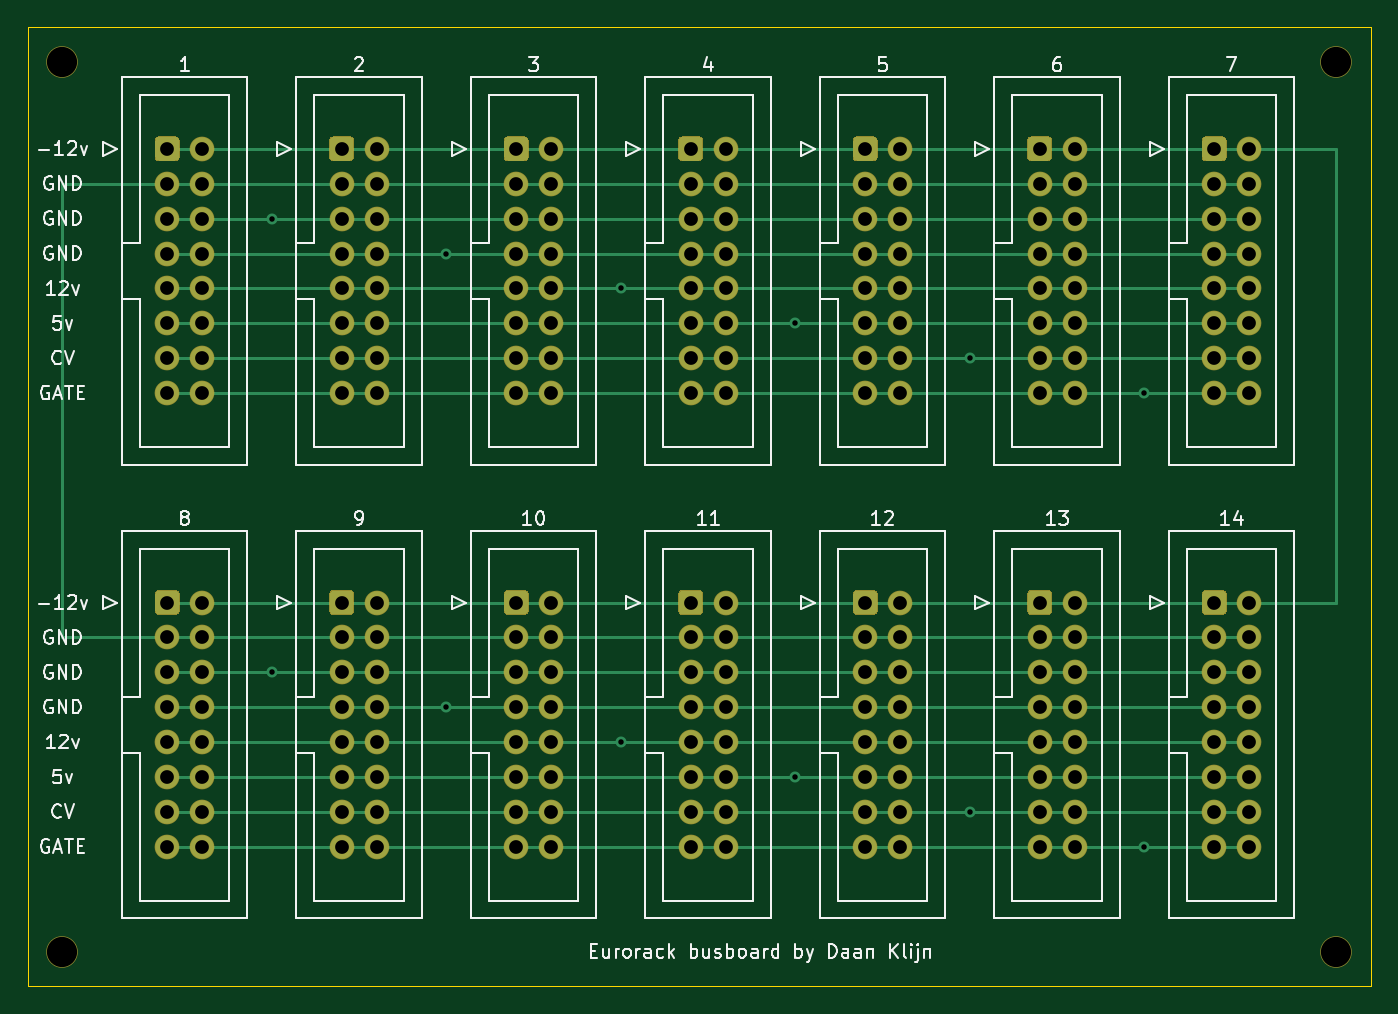
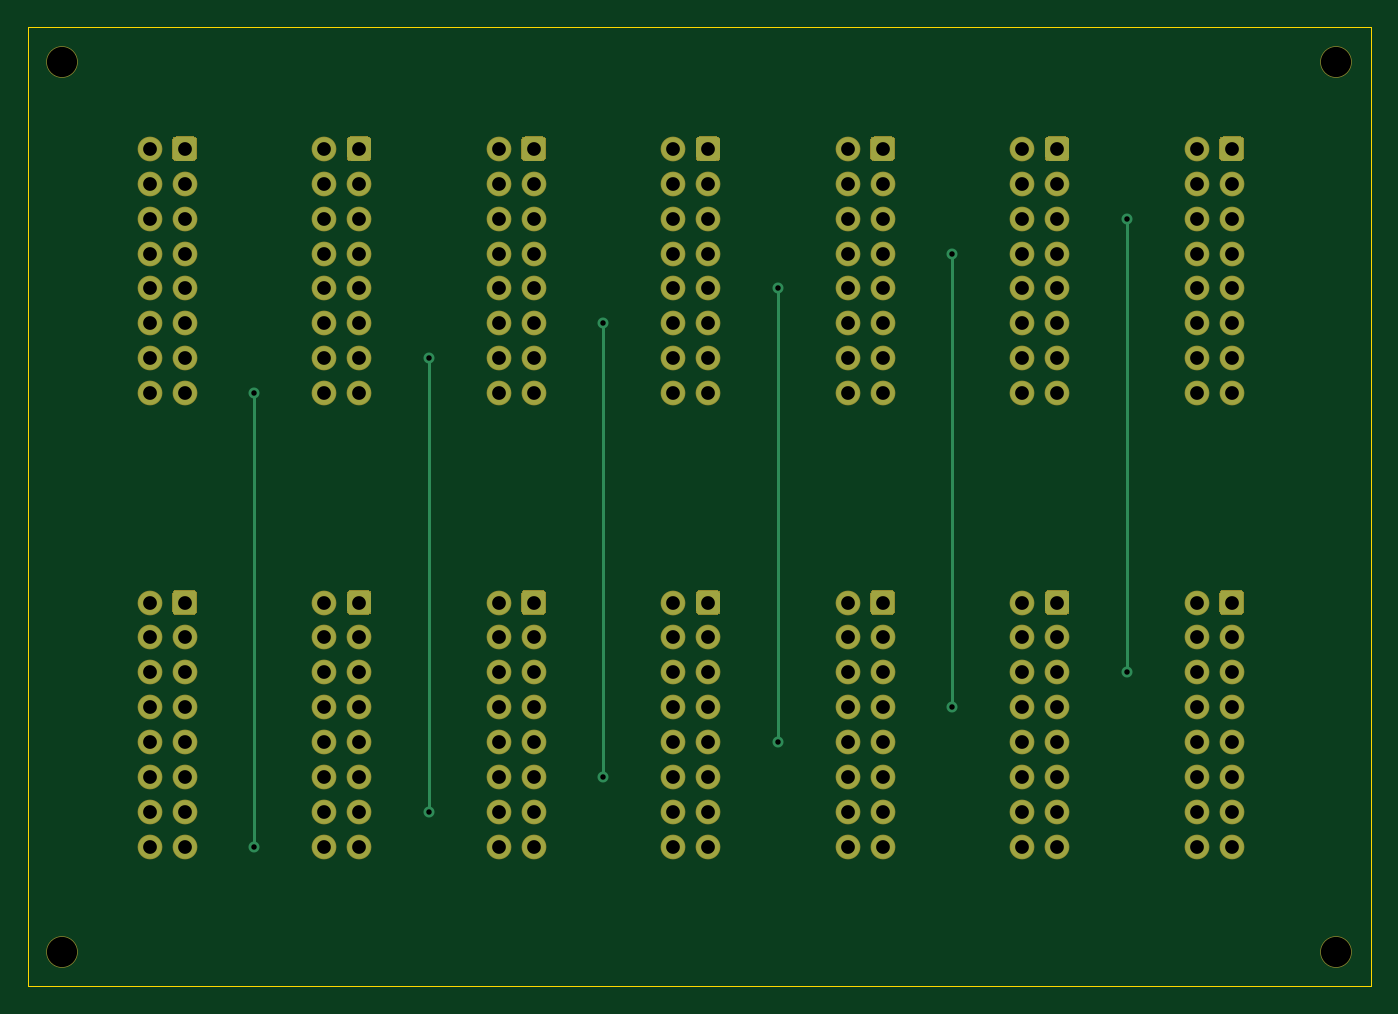
Circuit board: 9 layer files. Board 97.8 x 69.8 mm.
- bottom_copper: eurorack-busboard-B.Cu.gbr (11757 bytes)
- bottom_mask: eurorack-busboard-B.Mask.gbr (10227 bytes)
- bottom_silk: eurorack-busboard-B.SilkS.gbr (10230 bytes)
- outline: eurorack-busboard-Edge.Cuts.gbr (684 bytes)
- top_copper: eurorack-busboard-F.Cu.gbr (13234 bytes)
- top_mask: eurorack-busboard-F.Mask.gbr (10227 bytes)
- top_silk: eurorack-busboard-F.SilkS.gbr (42650 bytes)
- drill: eurorack-busboard-NPTH.drl (357 bytes)
- drill: eurorack-busboard-PTH.drl (2918 bytes)

=== bottom_copper: eurorack-busboard-B.Cu.gbr (11757 bytes, source omitted) ===
=== bottom_mask: eurorack-busboard-B.Mask.gbr (10227 bytes, source omitted) ===
=== bottom_silk: eurorack-busboard-B.SilkS.gbr (10230 bytes, source omitted) ===
=== outline: eurorack-busboard-Edge.Cuts.gbr ===
G04 #@! TF.GenerationSoftware,KiCad,Pcbnew,(5.1.6-0-10_14)*
G04 #@! TF.CreationDate,2021-07-16T23:08:20+02:00*
G04 #@! TF.ProjectId,eurorack-busboard,6575726f-7261-4636-9b2d-627573626f61,rev?*
G04 #@! TF.SameCoordinates,Original*
G04 #@! TF.FileFunction,Profile,NP*
%FSLAX46Y46*%
G04 Gerber Fmt 4.6, Leading zero omitted, Abs format (unit mm)*
G04 Created by KiCad (PCBNEW (5.1.6-0-10_14)) date 2021-07-16 23:08:20*
%MOMM*%
%LPD*%
G01*
G04 APERTURE LIST*
G04 #@! TA.AperFunction,Profile*
%ADD10C,0.100000*%
G04 #@! TD*
G04 APERTURE END LIST*
D10*
X97790000Y0D02*
X97790000Y-69850000D01*
X0Y0D02*
X97790000Y0D01*
X0Y-69850000D02*
X0Y0D01*
X97790000Y-69850000D02*
X0Y-69850000D01*
M02*

=== top_copper: eurorack-busboard-F.Cu.gbr (13234 bytes, source omitted) ===
=== top_mask: eurorack-busboard-F.Mask.gbr (10227 bytes, source omitted) ===
=== top_silk: eurorack-busboard-F.SilkS.gbr (42650 bytes, source omitted) ===
=== drill: eurorack-busboard-NPTH.drl ===
M48
; DRILL file {KiCad (5.1.6-0-10_14)} date Friday, July 16, 2021 at 11:08:20 PM
; FORMAT={-:-/ absolute / inch / decimal}
; #@! TF.CreationDate,2021-07-16T23:08:20+02:00
; #@! TF.GenerationSoftware,Kicad,Pcbnew,(5.1.6-0-10_14)
; #@! TF.FileFunction,NonPlated,1,2,NPTH
FMAT,2
INCH
T1C0.0866
%
G90
G05
T1
X0.1Y-0.1
X3.75Y-2.65
X0.1Y-2.65
X3.75Y-0.1
T0
M30

=== drill: eurorack-busboard-PTH.drl ===
M48
; DRILL file {KiCad (5.1.6-0-10_14)} date Friday, July 16, 2021 at 11:08:20 PM
; FORMAT={-:-/ absolute / inch / decimal}
; #@! TF.CreationDate,2021-07-16T23:08:20+02:00
; #@! TF.GenerationSoftware,Kicad,Pcbnew,(5.1.6-0-10_14)
; #@! TF.FileFunction,Plated,1,2,PTH
FMAT,2
INCH
T1C0.0157
T2C0.0394
%
G90
G05
T1
X0.7Y-0.55
X0.7Y-1.85
X1.2Y-0.65
X1.2Y-1.95
X1.7Y-0.75
X1.7Y-2.05
X2.2Y-0.85
X2.2Y-2.15
X2.7Y-0.95
X2.7Y-2.25
X3.2Y-1.05
X3.2Y-2.35
T2
X1.4Y-1.65
X1.4Y-1.75
X1.4Y-1.85
X1.4Y-1.95
X1.4Y-2.05
X1.4Y-2.15
X1.4Y-2.25
X1.4Y-2.35
X1.5Y-1.65
X1.5Y-1.75
X1.5Y-1.85
X1.5Y-1.95
X1.5Y-2.05
X1.5Y-2.15
X1.5Y-2.25
X1.5Y-2.35
X2.4Y-1.65
X2.4Y-1.75
X2.4Y-1.85
X2.4Y-1.95
X2.4Y-2.05
X2.4Y-2.15
X2.4Y-2.25
X2.4Y-2.35
X2.5Y-1.65
X2.5Y-1.75
X2.5Y-1.85
X2.5Y-1.95
X2.5Y-2.05
X2.5Y-2.15
X2.5Y-2.25
X2.5Y-2.35
X1.9Y-1.65
X1.9Y-1.75
X1.9Y-1.85
X1.9Y-1.95
X1.9Y-2.05
X1.9Y-2.15
X1.9Y-2.25
X1.9Y-2.35
X2.0Y-1.65
X2.0Y-1.75
X2.0Y-1.85
X2.0Y-1.95
X2.0Y-2.05
X2.0Y-2.15
X2.0Y-2.25
X2.0Y-2.35
X1.9Y-0.35
X1.9Y-0.45
X1.9Y-0.55
X1.9Y-0.65
X1.9Y-0.75
X1.9Y-0.85
X1.9Y-0.95
X1.9Y-1.05
X2.0Y-0.35
X2.0Y-0.45
X2.0Y-0.55
X2.0Y-0.65
X2.0Y-0.75
X2.0Y-0.85
X2.0Y-0.95
X2.0Y-1.05
X0.4Y-1.65
X0.4Y-1.75
X0.4Y-1.85
X0.4Y-1.95
X0.4Y-2.05
X0.4Y-2.15
X0.4Y-2.25
X0.4Y-2.35
X0.5Y-1.65
X0.5Y-1.75
X0.5Y-1.85
X0.5Y-1.95
X0.5Y-2.05
X0.5Y-2.15
X0.5Y-2.25
X0.5Y-2.35
X0.4Y-0.35
X0.4Y-0.45
X0.4Y-0.55
X0.4Y-0.65
X0.4Y-0.75
X0.4Y-0.85
X0.4Y-0.95
X0.4Y-1.05
X0.5Y-0.35
X0.5Y-0.45
X0.5Y-0.55
X0.5Y-0.65
X0.5Y-0.75
X0.5Y-0.85
X0.5Y-0.95
X0.5Y-1.05
X2.4Y-0.35
X2.4Y-0.45
X2.4Y-0.55
X2.4Y-0.65
X2.4Y-0.75
X2.4Y-0.85
X2.4Y-0.95
X2.4Y-1.05
X2.5Y-0.35
X2.5Y-0.45
X2.5Y-0.55
X2.5Y-0.65
X2.5Y-0.75
X2.5Y-0.85
X2.5Y-0.95
X2.5Y-1.05
X0.9Y-0.35
X0.9Y-0.45
X0.9Y-0.55
X0.9Y-0.65
X0.9Y-0.75
X0.9Y-0.85
X0.9Y-0.95
X0.9Y-1.05
X1.0Y-0.35
X1.0Y-0.45
X1.0Y-0.55
X1.0Y-0.65
X1.0Y-0.75
X1.0Y-0.85
X1.0Y-0.95
X1.0Y-1.05
X3.4Y-1.65
X3.4Y-1.75
X3.4Y-1.85
X3.4Y-1.95
X3.4Y-2.05
X3.4Y-2.15
X3.4Y-2.25
X3.4Y-2.35
X3.5Y-1.65
X3.5Y-1.75
X3.5Y-1.85
X3.5Y-1.95
X3.5Y-2.05
X3.5Y-2.15
X3.5Y-2.25
X3.5Y-2.35
X2.9Y-1.65
X2.9Y-1.75
X2.9Y-1.85
X2.9Y-1.95
X2.9Y-2.05
X2.9Y-2.15
X2.9Y-2.25
X2.9Y-2.35
X3.0Y-1.65
X3.0Y-1.75
X3.0Y-1.85
X3.0Y-1.95
X3.0Y-2.05
X3.0Y-2.15
X3.0Y-2.25
X3.0Y-2.35
X0.9Y-1.65
X0.9Y-1.75
X0.9Y-1.85
X0.9Y-1.95
X0.9Y-2.05
X0.9Y-2.15
X0.9Y-2.25
X0.9Y-2.35
X1.0Y-1.65
X1.0Y-1.75
X1.0Y-1.85
X1.0Y-1.95
X1.0Y-2.05
X1.0Y-2.15
X1.0Y-2.25
X1.0Y-2.35
X1.4Y-0.35
X1.4Y-0.45
X1.4Y-0.55
X1.4Y-0.65
X1.4Y-0.75
X1.4Y-0.85
X1.4Y-0.95
X1.4Y-1.05
X1.5Y-0.35
X1.5Y-0.45
X1.5Y-0.55
X1.5Y-0.65
X1.5Y-0.75
X1.5Y-0.85
X1.5Y-0.95
X1.5Y-1.05
X3.4Y-0.35
X3.4Y-0.45
X3.4Y-0.55
X3.4Y-0.65
X3.4Y-0.75
X3.4Y-0.85
X3.4Y-0.95
X3.4Y-1.05
X3.5Y-0.35
X3.5Y-0.45
X3.5Y-0.55
X3.5Y-0.65
X3.5Y-0.75
X3.5Y-0.85
X3.5Y-0.95
X3.5Y-1.05
X2.9Y-0.35
X2.9Y-0.45
X2.9Y-0.55
X2.9Y-0.65
X2.9Y-0.75
X2.9Y-0.85
X2.9Y-0.95
X2.9Y-1.05
X3.0Y-0.35
X3.0Y-0.45
X3.0Y-0.55
X3.0Y-0.65
X3.0Y-0.75
X3.0Y-0.85
X3.0Y-0.95
X3.0Y-1.05
T0
M30

